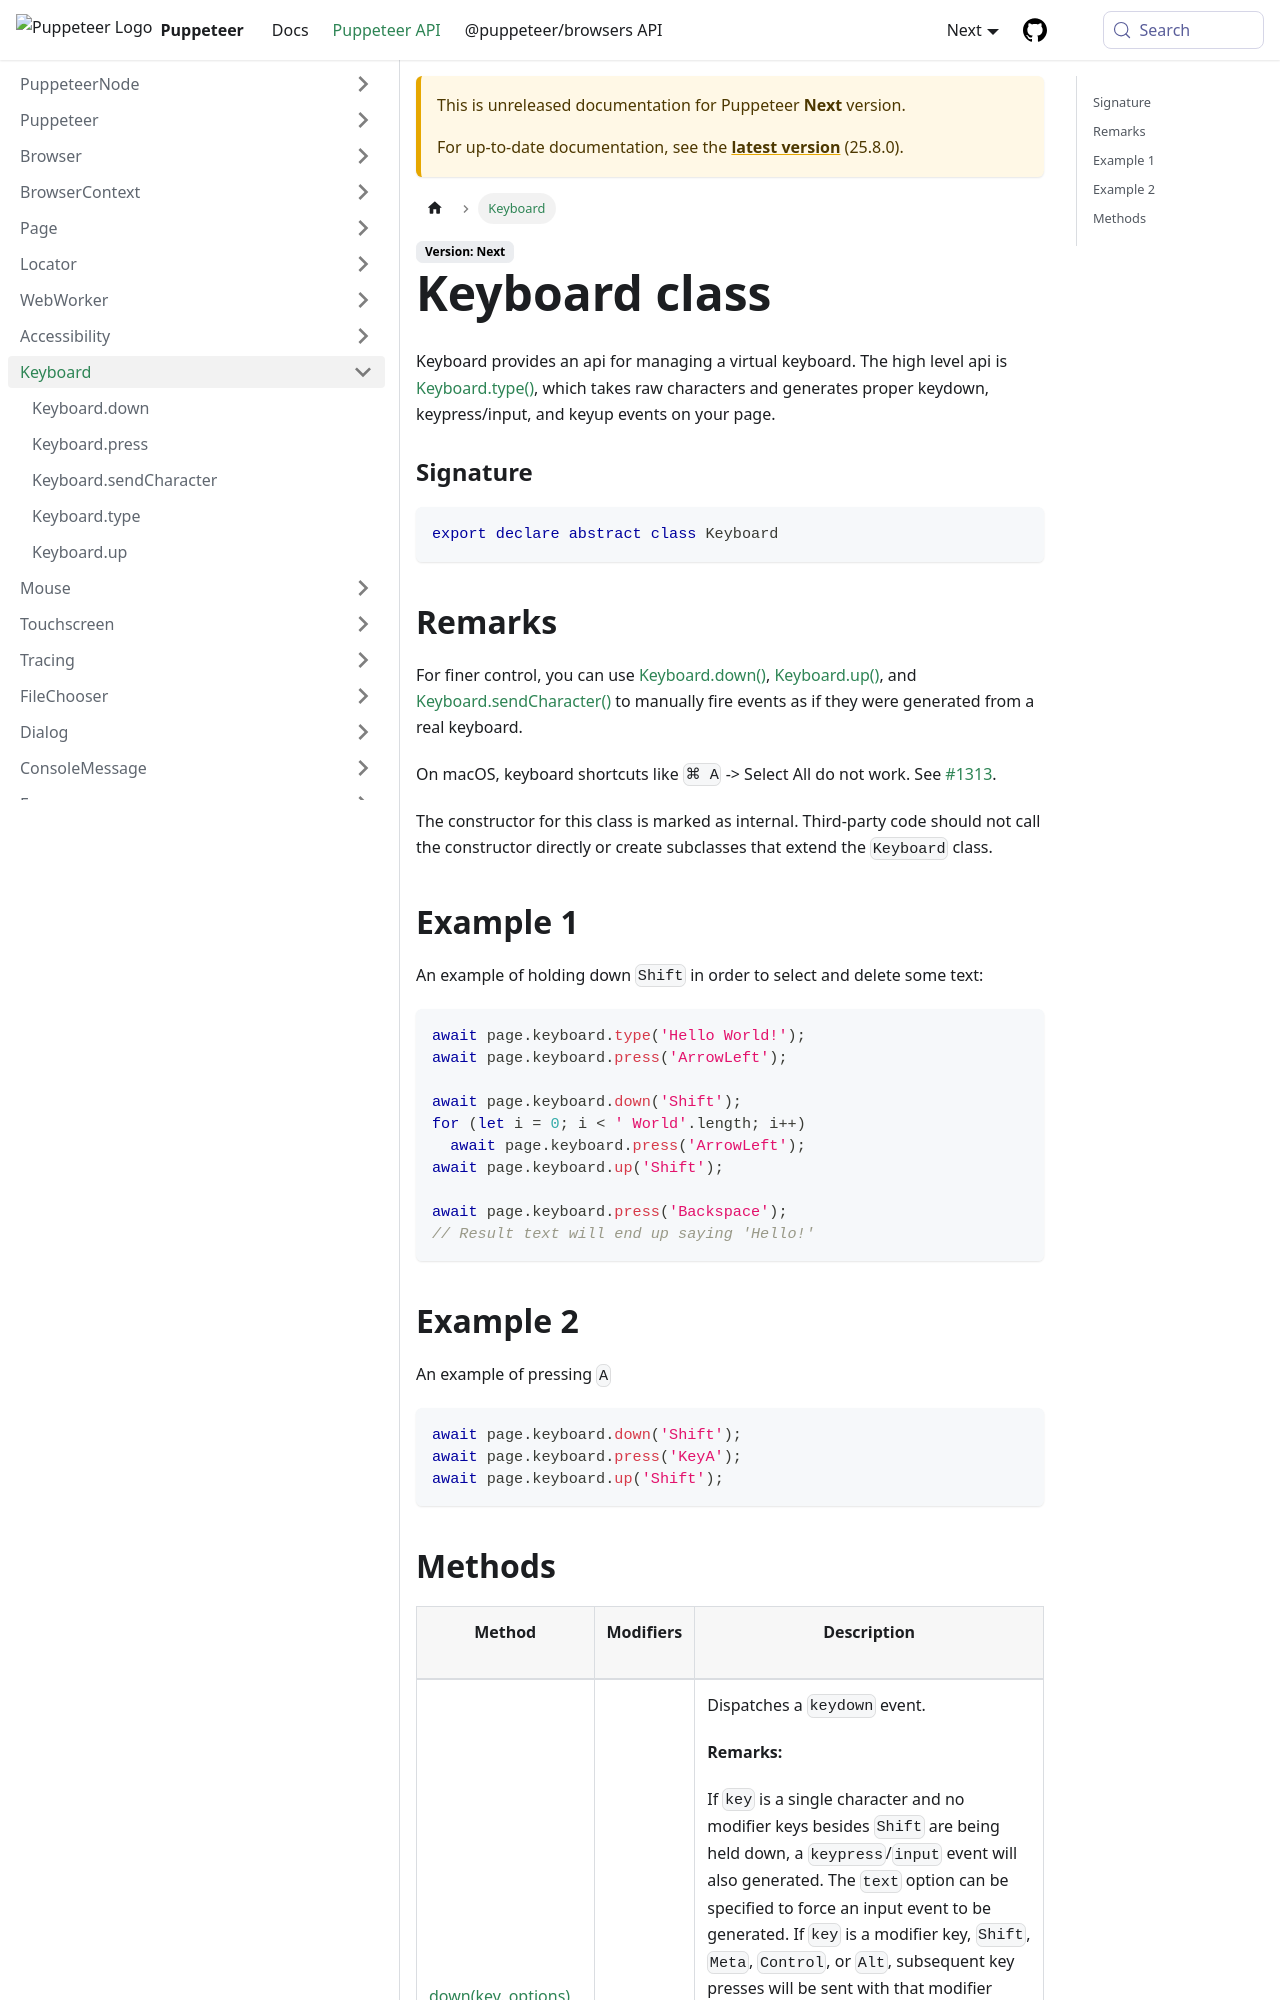

repository: fernandoesteban2408-ux/congenial-octo-doodle · page: next/api/puppeteer.keyboard.html · generator: docusaurus

---
sidebar_label: Keyboard
---

# Keyboard class

Keyboard provides an api for managing a virtual keyboard. The high level api is [Keyboard.type()](./puppeteer.keyboard.type.md), which takes raw characters and generates proper keydown, keypress/input, and keyup events on your page.

### Signature

```typescript
export declare abstract class Keyboard
```

## Remarks

For finer control, you can use [Keyboard.down()](./puppeteer.keyboard.down.md), [Keyboard.up()](./puppeteer.keyboard.up.md), and [Keyboard.sendCharacter()](./puppeteer.keyboard.sendcharacter.md) to manually fire events as if they were generated from a real keyboard.

On macOS, keyboard shortcuts like `⌘ A` -&gt; Select All do not work. See [\#1313](https://github.com/puppeteer/puppeteer/issues/1313).

The constructor for this class is marked as internal. Third-party code should not call the constructor directly or create subclasses that extend the `Keyboard` class.

## Example 1

An example of holding down `Shift` in order to select and delete some text:

```ts
await page.keyboard.type('Hello World!');
await page.keyboard.press('ArrowLeft');

await page.keyboard.down('Shift');
for (let i = 0; i < ' World'.length; i++)
  await page.keyboard.press('ArrowLeft');
await page.keyboard.up('Shift');

await page.keyboard.press('Backspace');
// Result text will end up saying 'Hello!'
```

## Example 2

An example of pressing `A`

```ts
await page.keyboard.down('Shift');
await page.keyboard.press('KeyA');
await page.keyboard.up('Shift');
```
